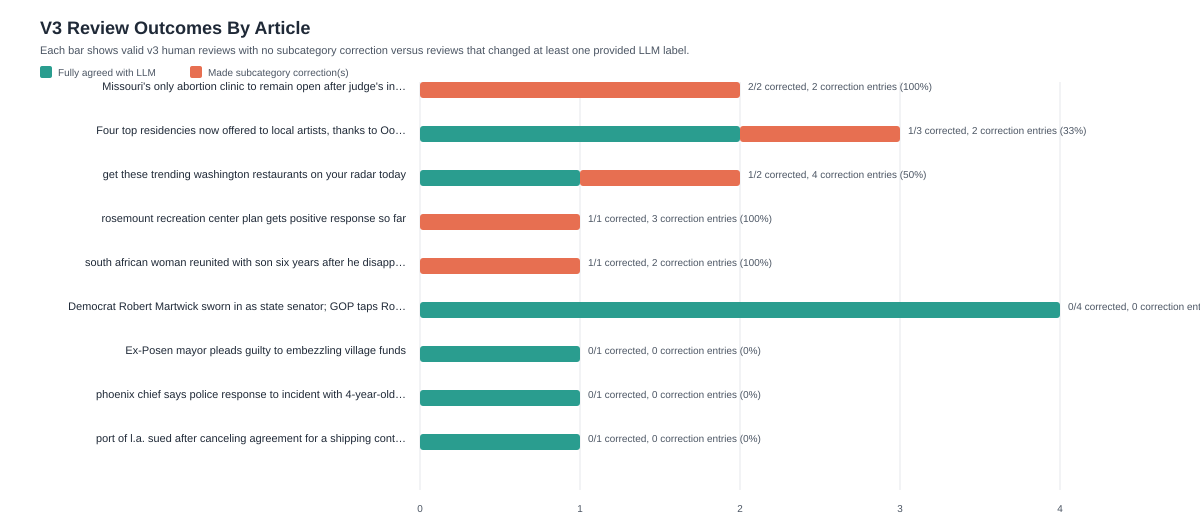

The table this chart was drawn from, first rows:
article_title, agree, corrected, correction_entries
Missouri's only abortion clinic to remai…, 0, 2, 2
Four top residencies now offered to loca…, 2, 1, 2
get these trending washington restaurant…, 1, 1, 4
rosemount recreation center plan gets po…, 0, 1, 3
south african woman reunited with son si…, 0, 1, 2
Democrat Robert Martwick sworn in as sta…, 4, 0, 0
Ex-Posen mayor pleads guilty to embezzli…, 1, 0, 0
phoenix chief says police response to in…, 1, 0, 0
port of l.a. sued after canceling agreem…, 1, 0, 0
